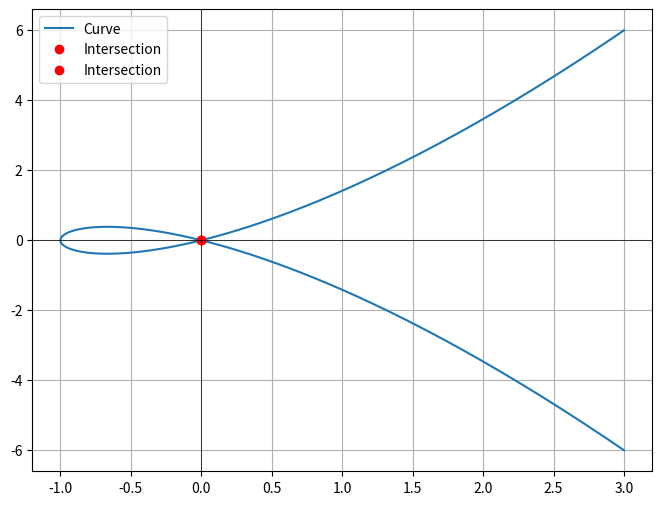

Here is the Python script that generated this plot:
import sympy as sp
import numpy as np
import matplotlib.pyplot as plt

t1 = sp.symbols('t1')
equation = 2 * t1**3 - 2 * t1
roots = sp.solve(equation, t1)

valid_t1 = [r for r in roots if r != 0]
points = []

print("Valid t1 values:", valid_t1)
for t_val in valid_t1:
    t2_val = -t_val
    x_val = t_val**2 - 1
    y_val = t_val**3 - t_val
    points.append((float(x_val), float(y_val)))
    print(f"t1={t_val}, t2={t2_val} -> Intersection Point: ({x_val}, {y_val})")

t = np.linspace(-2, 2, 400)
x = t**2 - 1
y = t**3 - t

plt.figure(figsize=(8, 6))
plt.plot(x, y, label='Curve')
for px, py in points:
    plt.plot(px, py, 'ro', label='Intersection')
plt.axhline(0, color='black', linewidth=0.5)
plt.axvline(0, color='black', linewidth=0.5)
plt.grid(True)
plt.legend()
plt.savefig('intersection.png')
